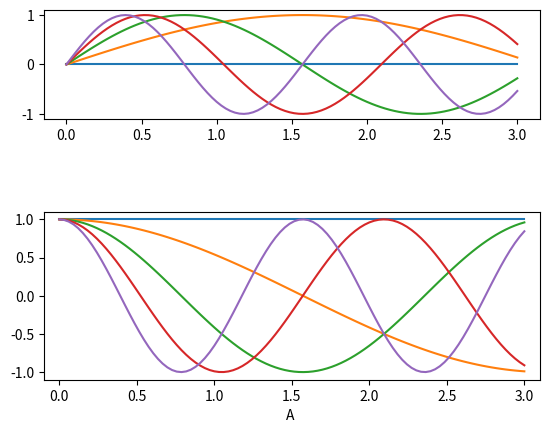

The script that saved this image:
import numpy as np
import matplotlib.pyplot as plt
import time

plt.figure(1) # 创建图表1
ax1 = plt.subplot(311) # 在图表2中创建子图1
ax2 = plt.subplot(212) # 在图表2中创建子图2
x = np.linspace(0, 3, 100)
for i in  range(5):
    plt.sca(ax1)   #选择图表2的子图1
    plt.plot(x, np.sin(i*x))
    plt.sca(ax2)  # 选择图表2的子图2
    plt.plot(x, np.cos(i*x))
    plt.xlim(-0.1,3.1)
    plt.xlabel('A ')
plt.show()
 
